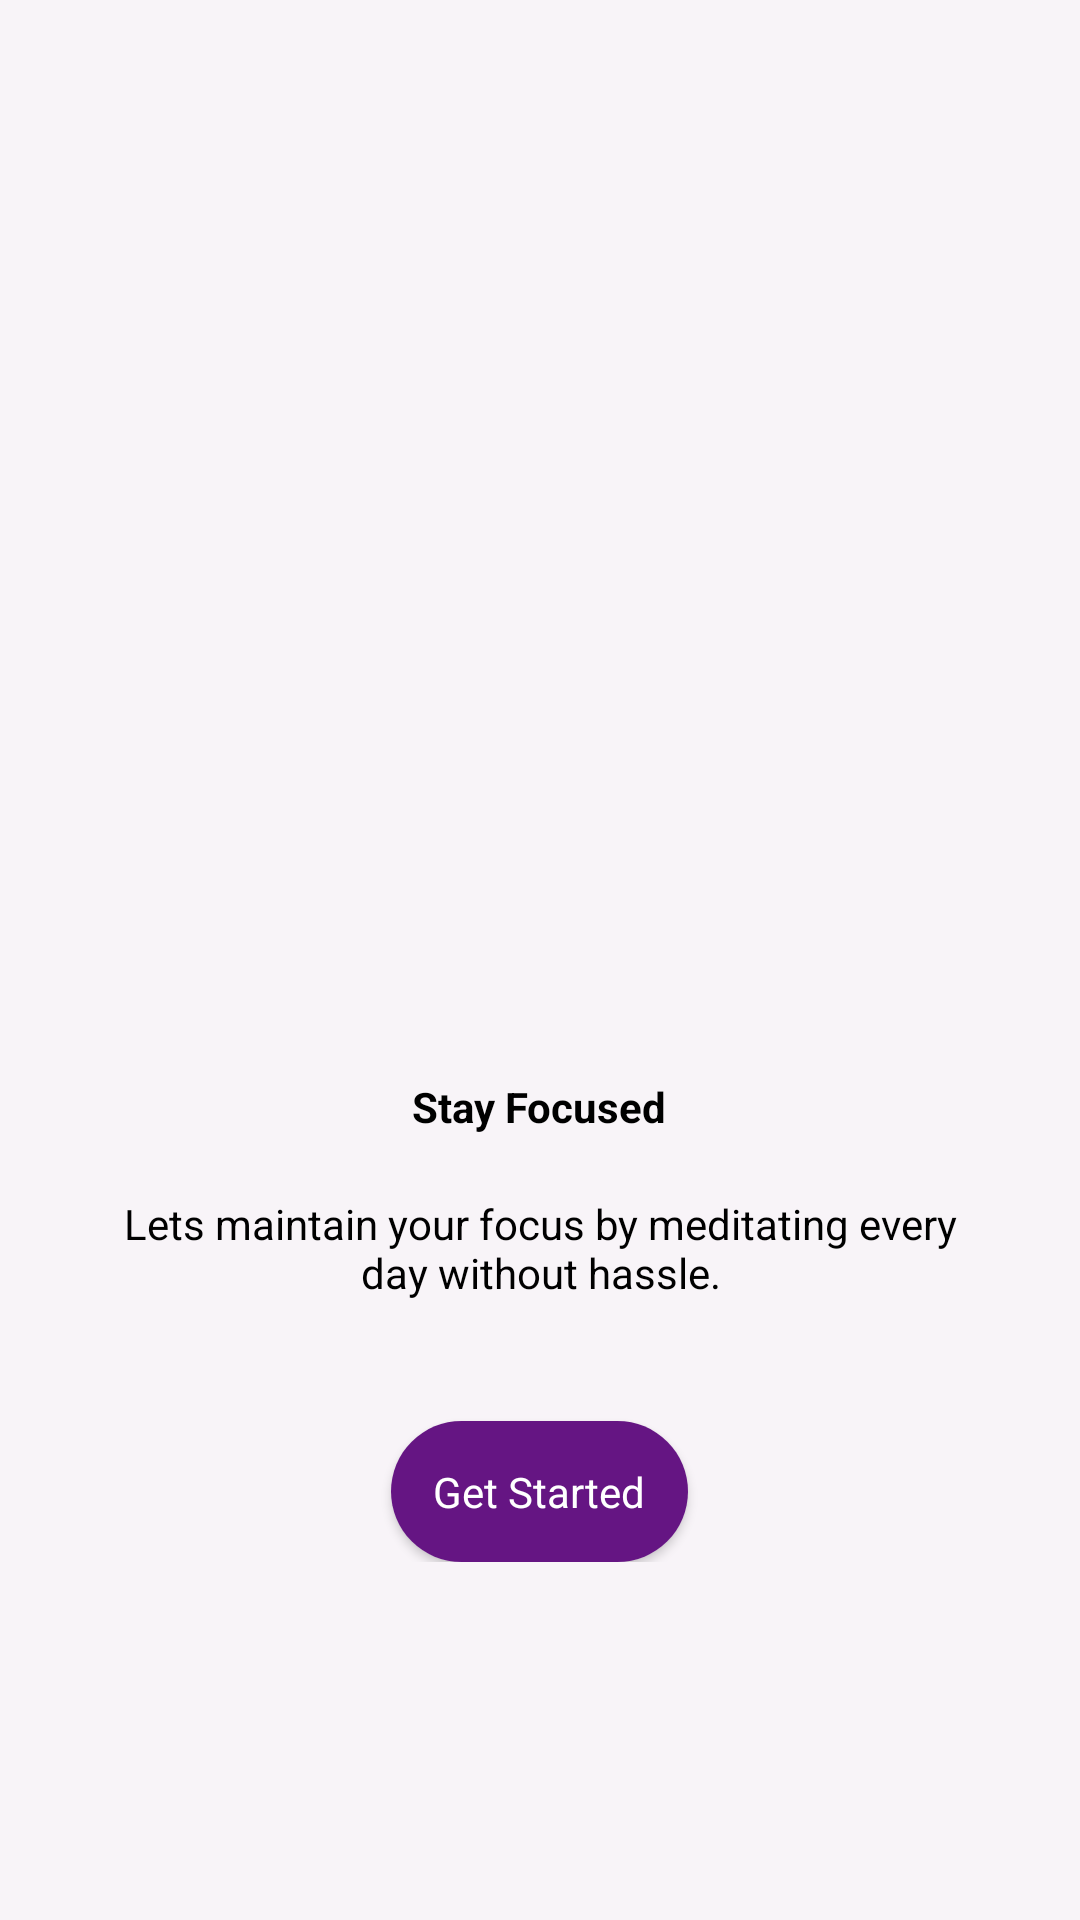

The Android layout XML behind this screen, and the referenced resources:
<!-- AndroidManifest.xml: application theme AppTheme -->
<!-- res/layout/fragment_onboarding_three.xml -->
<?xml version="1.0" encoding="utf-8"?>
<androidx.constraintlayout.widget.ConstraintLayout xmlns:android="http://schemas.android.com/apk/res/android"
    xmlns:app="http://schemas.android.com/apk/res-auto"
    xmlns:tools="http://schemas.android.com/tools"
    android:layout_width="match_parent"
    android:layout_height="match_parent"
    android:background="@color/app_background_color"
    tools:context=".OnboardingFragmentThree">

    <RelativeLayout
        android:id="@+id/centralLayout"
        android:layout_width="wrap_content"
        android:layout_height="wrap_content"
        app:layout_constraintBottom_toBottomOf="parent"
        app:layout_constraintEnd_toEndOf="parent"
        app:layout_constraintStart_toStartOf="parent"
        app:layout_constraintTop_toTopOf="parent">

        <ImageView
            android:id="@+id/onboardingImageThree"
            android:layout_width="@dimen/onboarding_image_size"
            android:layout_height="@dimen/onboarding_image_size"
            android:src="@drawable/hugo_three"
            android:layout_centerHorizontal="true"/>

        <TextView
            android:id="@+id/onboardingTxtTitle"
            android:layout_width="wrap_content"
            android:layout_height="wrap_content"
            android:textStyle="bold"
            android:textColor="@color/colorBlack"
            android:layout_marginTop="40sp"
            android:layout_marginBottom="20sp"
            android:text="@string/onboarding_screen_three_title"
            android:layout_centerHorizontal="true"
            android:layout_below="@id/onboardingImageThree"/>

        <TextView
            android:id="@+id/onboardingTxtMsg"
            android:layout_width="wrap_content"
            android:layout_height="wrap_content"
            android:textColor="@color/colorBlack"
            android:layout_marginHorizontal="40sp"
            android:textAlignment="center"
            android:text="@string/onboarding_screen_three_msg"
            android:layout_below="@id/onboardingTxtTitle"/>

        <androidx.cardview.widget.CardView
            android:id="@+id/screen_three_cardview"
            android:layout_width="wrap_content"
            android:layout_height="wrap_content"
            app:cardCornerRadius="25sp"
            android:layout_below="@id/onboardingTxtMsg"
            android:layout_centerHorizontal="true"
            android:layout_marginTop="40sp">

            <TextView
                android:id="@+id/getStarted"
                android:layout_width="wrap_content"
                android:layout_height="wrap_content"
                android:text="@string/get_started"
                android:textColor="@color/colorWhite"
                android:padding="14sp"
                android:background="@color/deep_purple"/>
        </androidx.cardview.widget.CardView>
    </RelativeLayout>


</androidx.constraintlayout.widget.ConstraintLayout>
<!-- resources referenced by this layout -->
<resources>
  <color name="app_background_color">#f8f4f8</color>
  <color name="colorBlack">#000000</color>
  <color name="colorWhite">#ffffff</color>
  <color name="deep_purple">#651583</color>
  <dimen name="onboarding_image_size">200sp</dimen>
  <string name="get_started">Get Started</string>
  <string name="onboarding_screen_three_msg">Lets maintain your focus by meditating every day without hassle.</string>
  <string name="onboarding_screen_three_title">Stay Focused</string>
  <style name="AppTheme" parent="Theme.AppCompat.Light.DarkActionBar">
          
          <item name="colorPrimary">@color/colorPrimary</item>
          <item name="colorPrimaryDark">@color/colorPrimaryDark</item>
          <item name="colorAccent">@color/colorAccent</item>
      </style>
  <color name="colorPrimary">#6200EE</color>
  <color name="colorPrimaryDark">#3700B3</color>
  <color name="colorAccent">#03DAC5</color>
</resources>
